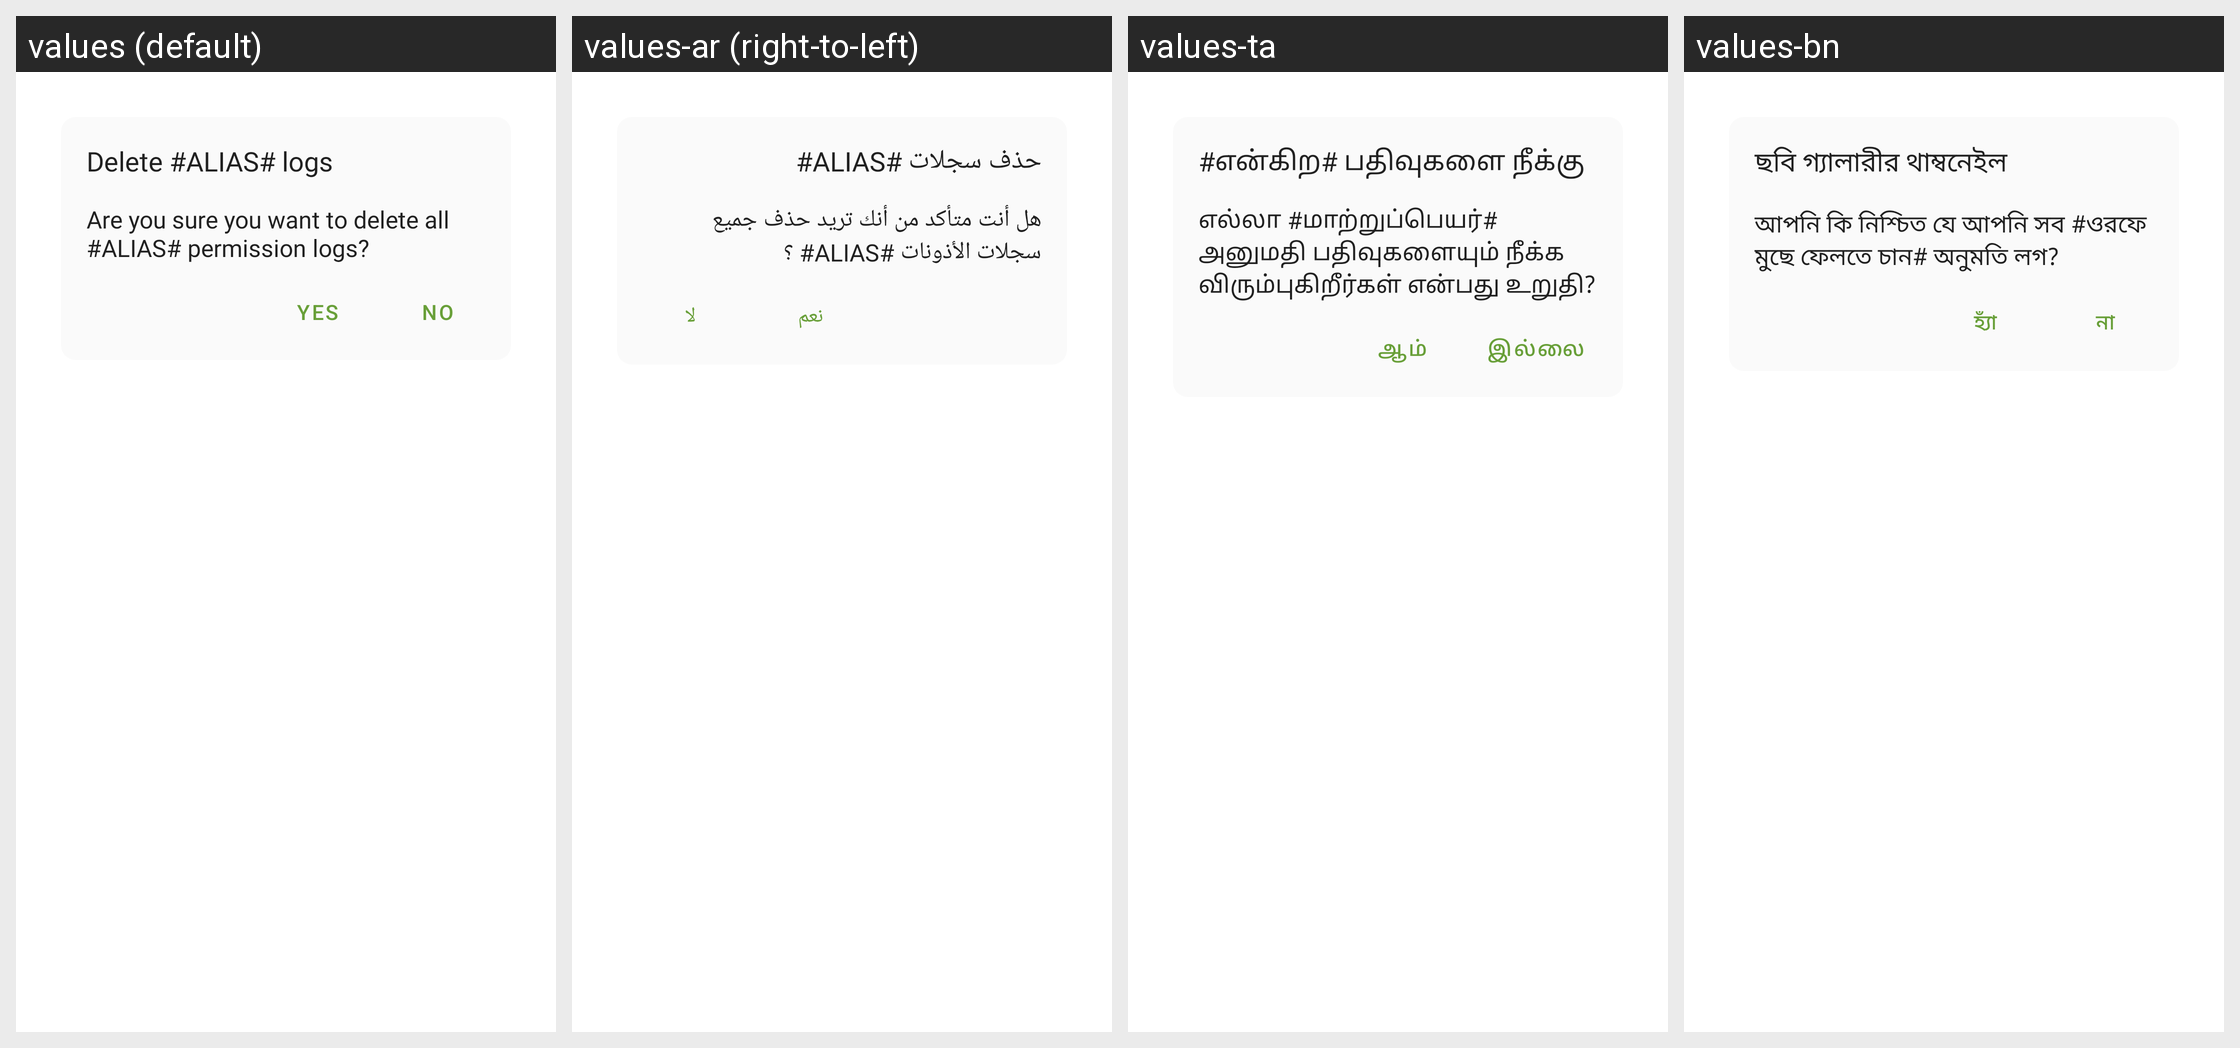

For this localized Android screen grid, give each drawn string resource with its value in every locale shown.
Android screen res/layout/dialog_delete_logs.xml rendered under 4 locales, left to right: values (default), values-ar (right-to-left), values-ta, values-bn. Device: Nexus 5 (rendered at 1080×1920; each locale shown at half size, 540×960, under a caption strip naming it); theme AppTheme.
Other locales in the repository, not shown: values-cs, values-de, values-es, values-fr, values-it, values-ja, values-pl, values-pt, values-ro, values-ru, values-tr.
Strings drawn on this screen, with the default value and each locale's value (text and hints the layout hard-codes, and strings that could not be matched under every locale, appear in the picture but are not listed):

delete_logs_title
  values: Delete #ALIAS# logs
  values-ar: حذف سجلات #ALIAS#
  values-ta: #என்கிற# பதிவுகளை நீக்கு
  values-bn: ছবি গ্যালারীর থাম্বনেইল

delete_logs_info
  values: Are you sure you want to delete all #ALIAS# permission logs?
  values-ar: هل أنت متأكد من أنك تريد حذف جميع سجلات الأذونات #ALIAS# ؟
  values-ta: எல்லா #மாற்றுப்பெயர்# அனுமதி பதிவுகளையும் நீக்க விரும்புகிறீர்கள் என்பது உறுதி?
  values-bn: আপনি কি নিশ্চিত যে আপনি সব #ওরফে মুছে ফেলতে চান# অনুমতি লগ?

dialog_yes
  values: Yes
  values-ar: نعم
  values-ta: ஆம்
  values-bn: হ্যাঁ

dialog_no
  values: No
  values-ar: لا
  values-ta: இல்லை
  values-bn: না
